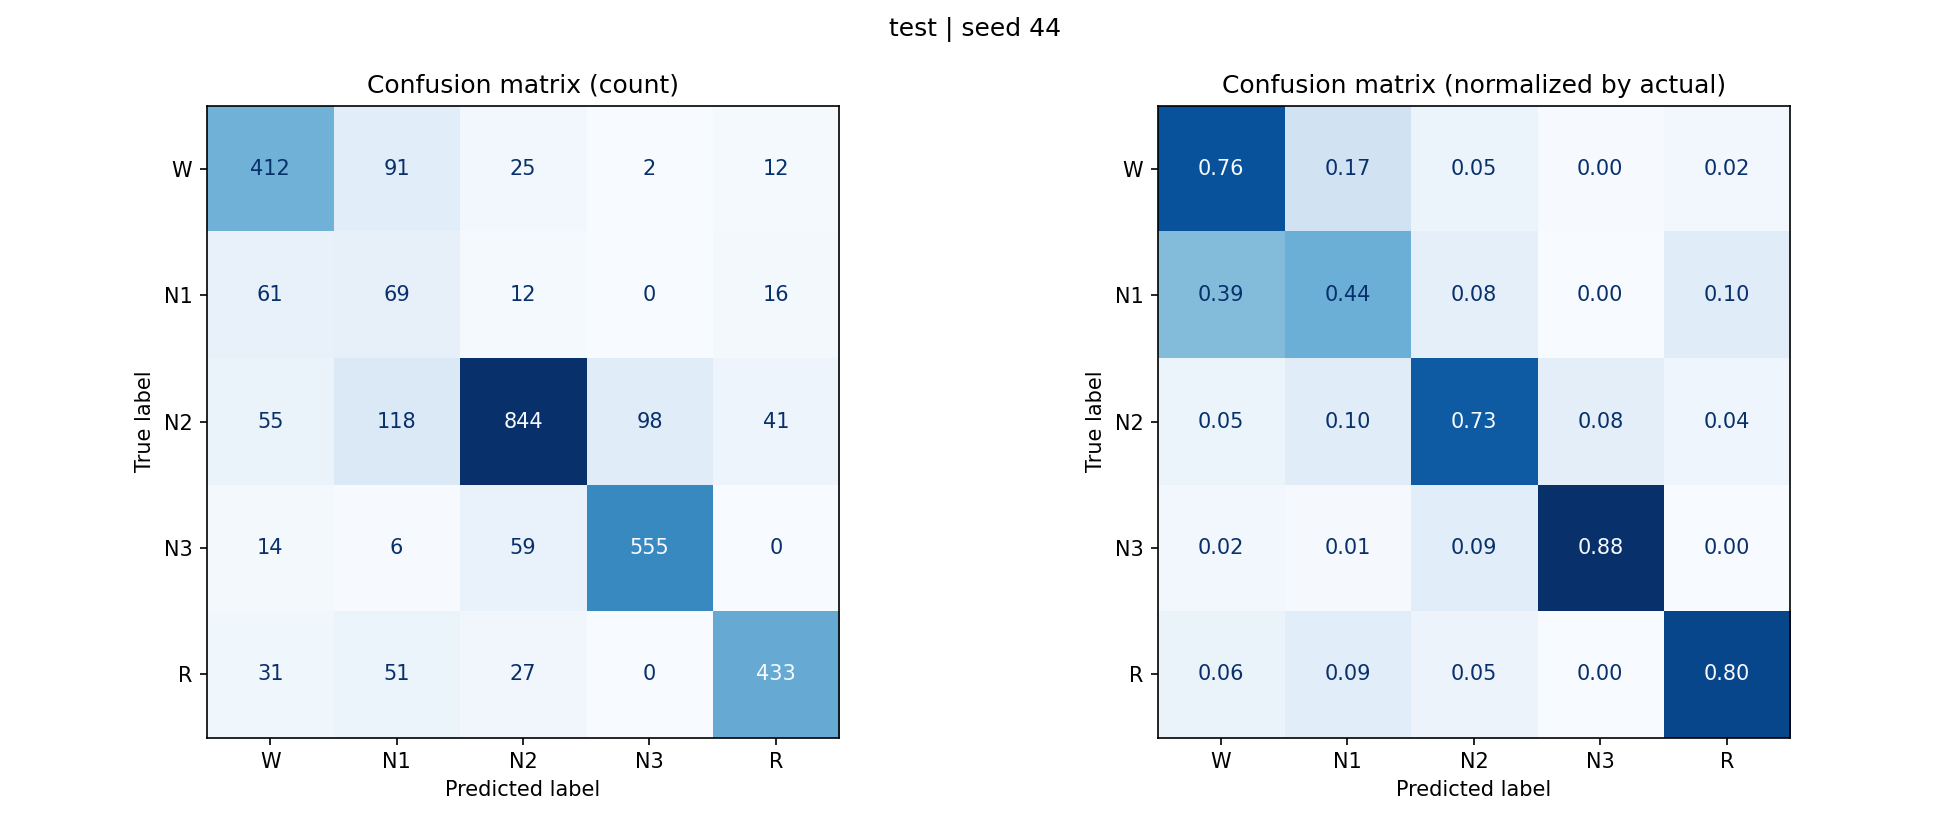

The data file committed next to this chart (first rows):
, W, N1, N2, N3, R
W, 412, 91, 25, 2, 12
N1, 61, 69, 12, 0, 16
N2, 55, 118, 844, 98, 41
N3, 14, 6, 59, 555, 0
R, 31, 51, 27, 0, 433
